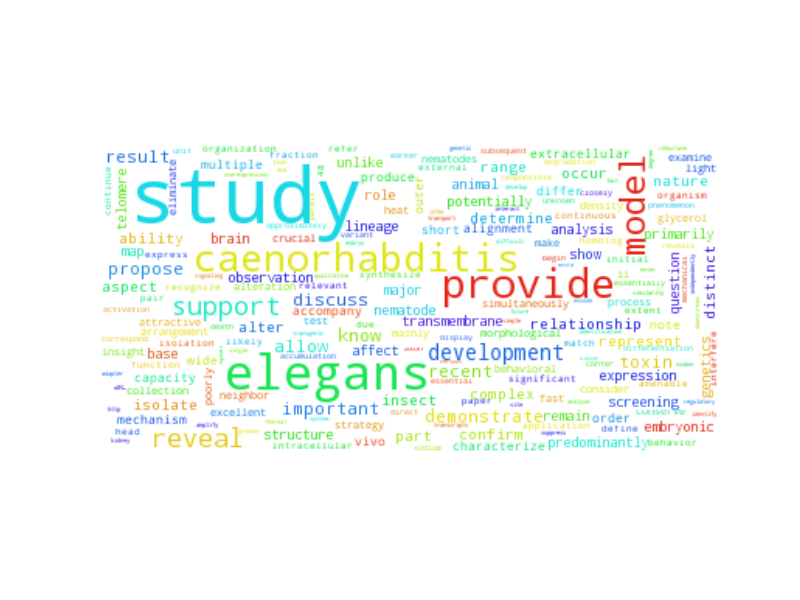

The file beside this chart, header and first rows:
study, 1265.5
elegans, 370.5
provide, 225.5
caenorhabditis, 211.5
model, 167.5
support, 77.5
reveal, 75.5
development, 55.5
know, 37.5
demonstrate, 36.5
result, 31.5
important, 30.5
propose, 30.5
recent, 28.5
allow, 26.5
toxin, 26.5
discuss, 25.5
distinct, 22.5
range, 21.5
isolate, 20.5
occur, 19.5
part, 19.5
ability, 18.5
represent, 18.5
nature, 18.5
complex, 17.5
insect, 17.5
alter, 16.5
aspect, 16.5
relationship, 16.5
confirm, 16.5
determine, 15.5
nematode, 13.5
question, 13.5
analysis, 12.5
role, 12.5
base, 12.5
brain, 12.5
unlike, 12.5
affect, 11.5
primarily, 11.5
predominantly, 11.5
show, 10.5
embryonic, 10.5
transmembrane, 10.5
genetics, 10.5
screening, 10.5
expression, 9.5
major, 9.5
observation, 9.5
animal, 8.5
structure, 8.5
map, 8.5
lineage, 8.5
remain, 8.5
potentially, 8.5
telomere, 8.5
mechanism, 7.5
produce, 7.5
characterize, 7.5
multiple, 7.5
... 3,732 more rows
